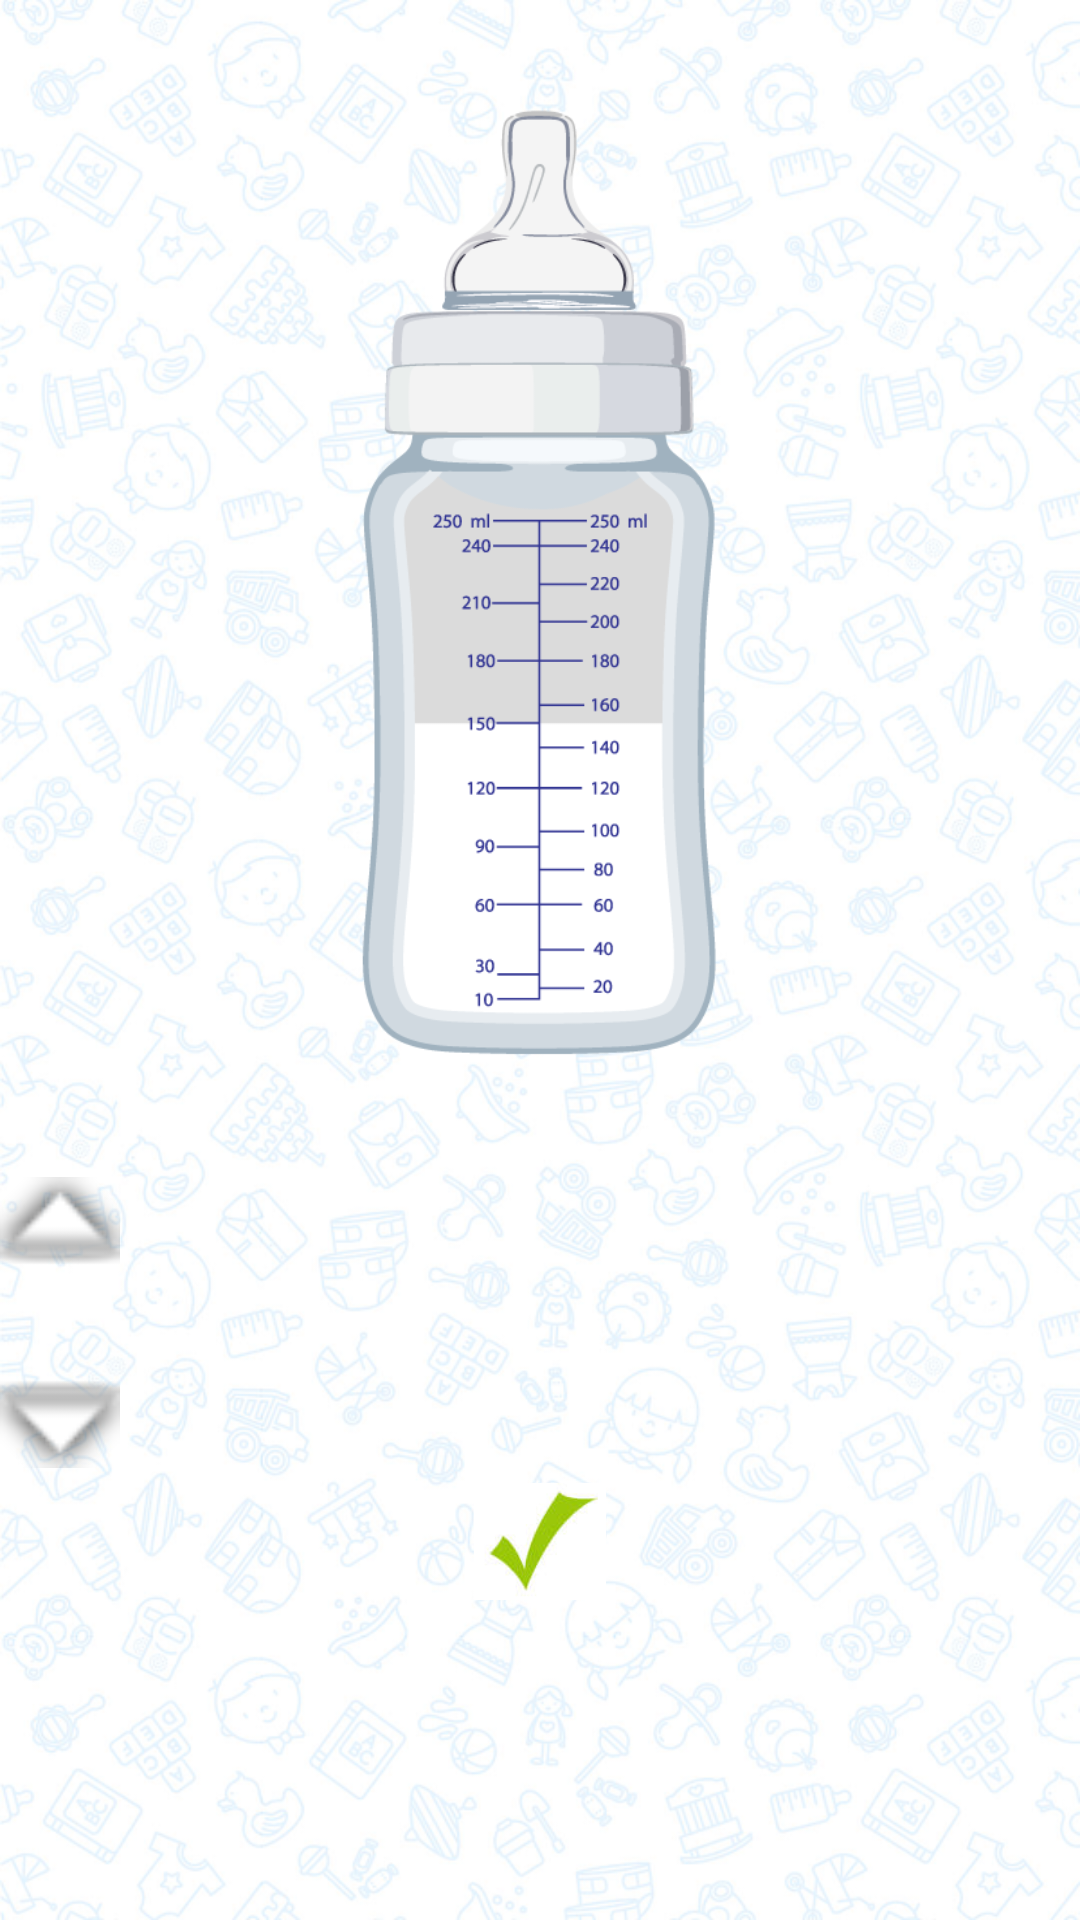

The Android layout XML behind this screen, and the referenced resources:
<!-- AndroidManifest.xml: application theme Theme.AppCompat.NoActionBar -->
<!-- res/layout/fragment_tab1.xml -->
<FrameLayout xmlns:android="http://schemas.android.com/apk/res/android"
    xmlns:tools="http://schemas.android.com/tools"
    android:layout_width="match_parent"
    android:layout_height="match_parent"
    xmlns:app="http://schemas.android.com/apk/res-auto"
    tools:context="com.example.ross.monitorbaby.Tab1Frag"
    android:background="@drawable/cmppngless"
    android:id="@+id/tab1"
    >


    <LinearLayout
        android:layout_width="wrap_content"
        android:layout_height="match_parent"
        android:orientation="vertical">


        <LinearLayout
               android:layout_width="wrap_content"
               android:layout_height="wrap_content"
               android:layout_weight="1"
               android:orientation="horizontal"
               android:weightSum="2">


            <ImageView
                android:layout_width="wrap_content"
                android:layout_height="344dp"
                android:layout_gravity="center"
                android:id="@+id/ammountBottle"
                app:srcCompat="@drawable/b150" />


        </LinearLayout>


        <ImageView
            android:layout_width="40sp"
            android:layout_height="40sp"
            app:srcCompat="@android:drawable/arrow_up_float"
            android:id="@+id/upArrow" />


        <TextView
            android:text=""
            android:textSize="20sp"
            android:layout_width="160dp"
            android:layout_height="wrap_content"
            android:textColor="@color/black"
            android:id="@+id/ammout"
            android:gravity="right"
            android:layout_gravity="right" />

        <ImageView
            android:layout_width="40sp"
            android:layout_height="40sp"
            app:srcCompat="@android:drawable/arrow_down_float"
            android:id="@+id/downArrow" />


        <ImageView
            android:layout_width="match_parent"
            android:layout_height="39dp"
            android:layout_gravity="right"
            app:srcCompat="@drawable/green_vi"
            android:id="@+id/iv_confirm_bottle"
            android:onClick="onConfirmBottleClick"
            android:layout_alignParentTop="true" />

        <LinearLayout
            android:layout_width="match_parent"
            android:layout_height="wrap_content"
            android:layout_weight="2"
            android:weightSum="2"
            android:layout_marginTop="20sp"
            android:orientation="horizontal"
            android:layout_gravity="center">


        </LinearLayout>


    </LinearLayout>


</FrameLayout>
<!-- resources referenced by this layout -->
<resources>
  <color name="black">#000000</color>
  <!-- drawable b150: png bitmap (drawable, 31877 bytes) -->
  <!-- drawable cmppngless: png bitmap (drawable, 723650 bytes) -->
  <!-- drawable green_vi: jpg bitmap (drawable, 1542 bytes) -->
</resources>
